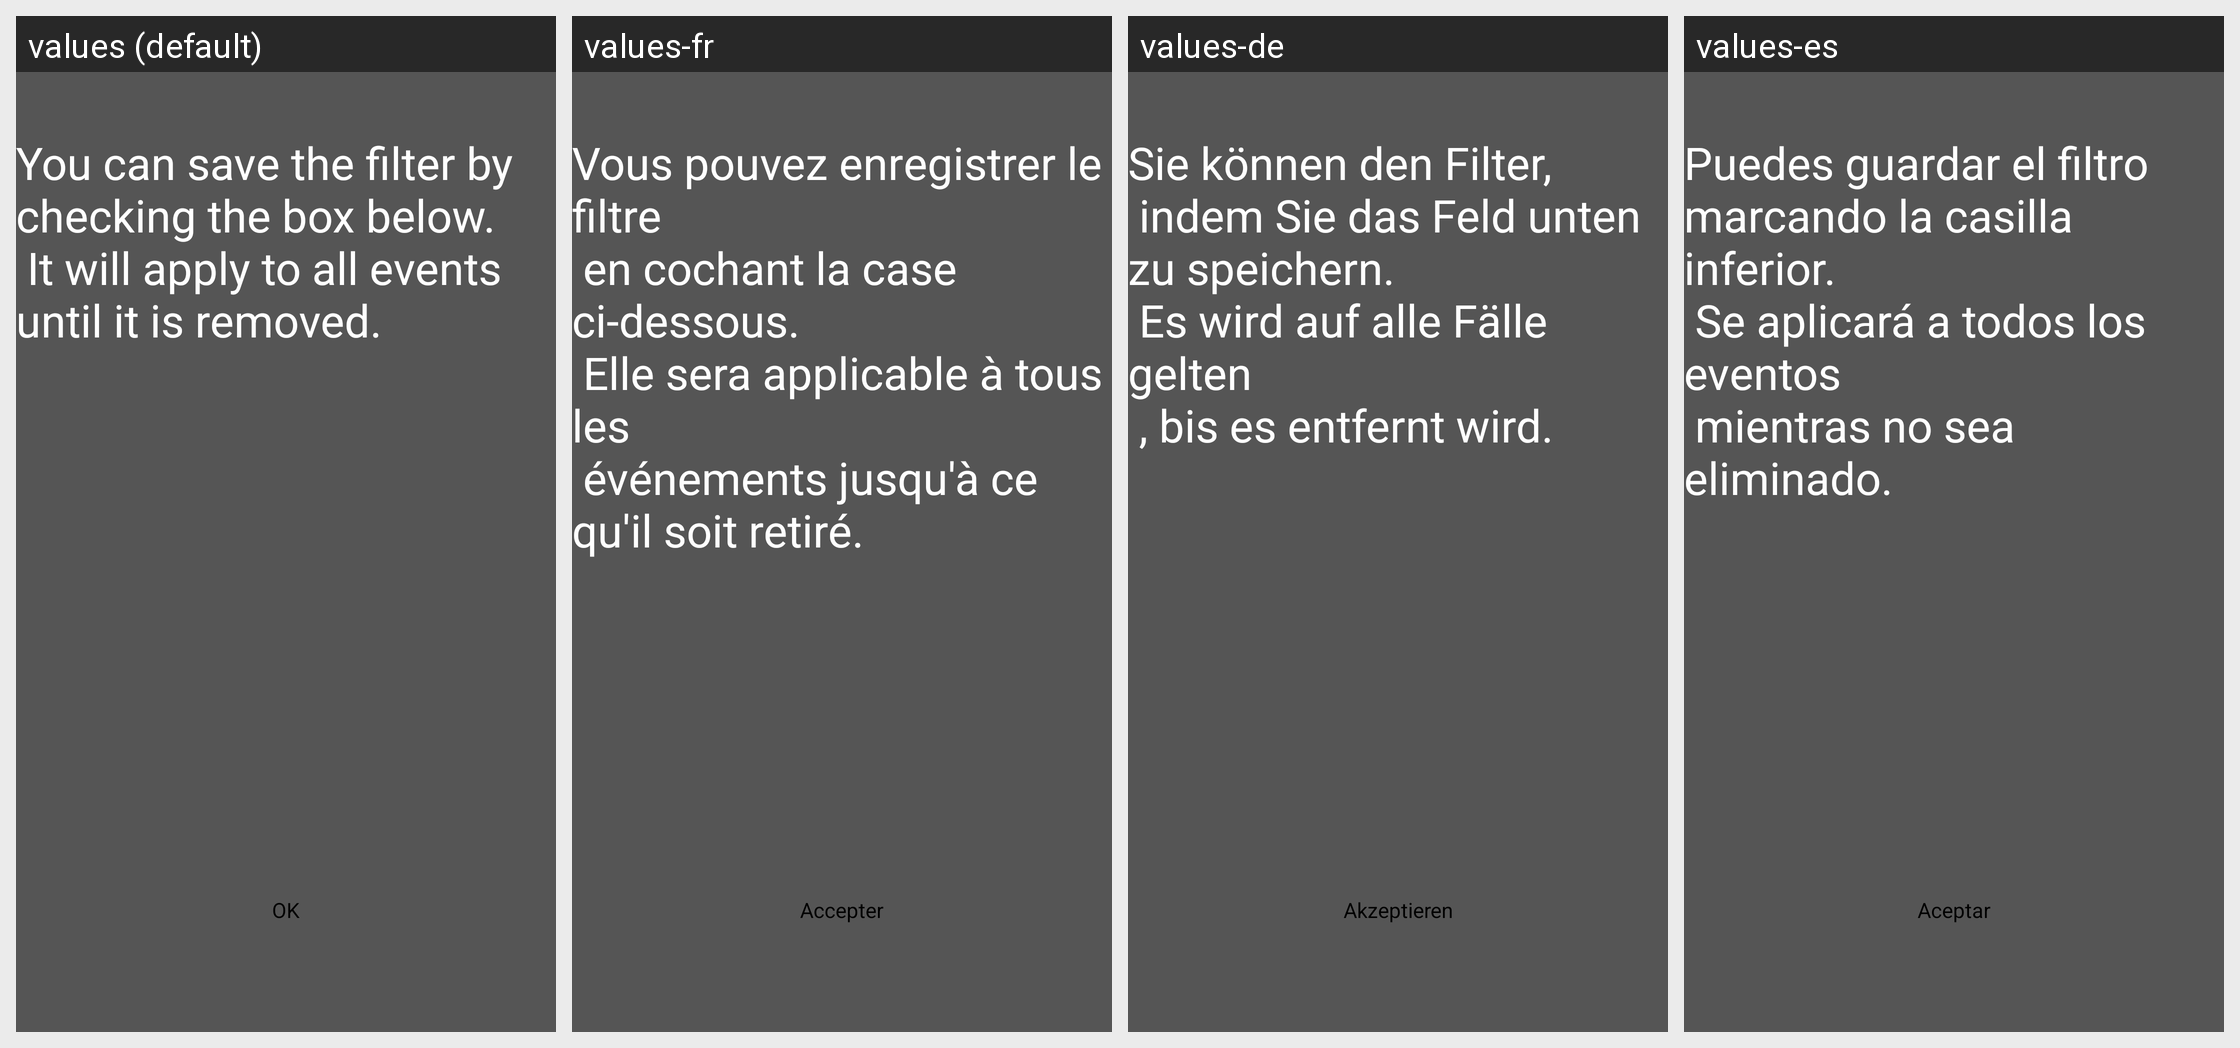

Strings drawn on this Android screen and how each of the app's shown locales translates them:
Android screen res/layout/ayudafiltro.xml rendered under 4 locales, left to right: values (default), values-fr, values-de, values-es. Device: Nexus 5 (rendered at 1080×1920; each locale shown at half size, 540×960, under a caption strip naming it); theme Theme.Transparent.
Other locales in the repository, not shown: values-en.
Strings drawn on this screen, with the default value and each locale's value (text and hints the layout hard-codes, and strings that could not be matched under every locale, appear in the picture but are not listed):

ayudafiltro
  values: You can save the filter by checking the box below.
       It will apply to all events until it is removed.
      
  values-fr: Vous pouvez enregistrer le filtre 
       en cochant la case ci-dessous. 
       Elle sera applicable à tous les 
       événements jusqu'à ce qu'il soit retiré.
  values-de: Sie können den Filter, 
       indem Sie das Feld unten zu speichern.
       Es wird auf alle Fälle gelten
       , bis es entfernt wird.
  values-es: Puedes guardar el filtro marcando la casilla inferior. 
       Se aplicará a todos los eventos 
       mientras no sea eliminado.

aceptar
  values: OK
  values-fr: Accepter
  values-de: Akzeptieren
  values-es: Aceptar
